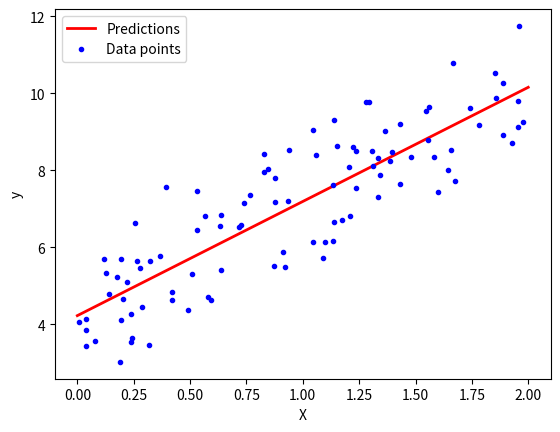

Here is the Python script that generated this plot:
import numpy as np
np.random.seed(0)
X = 2 * np.random.rand(100, 1)
y = 4 + 3 * X + np.random.randn(100, 1)
X_b = np.c_[np.ones((100, 1)), X]
theta_best = np.linalg.inv(X_b.T.dot(X_b)).dot(X_b.T).dot(y)

print("Optimal parameters (theta):", theta_best)
X_new = np.array([[0], [2]])
X_new_b = np.c_[np.ones((2, 1)), X_new]
y_predict = X_new_b.dot(theta_best)

print("Predictions:", y_predict)
import matplotlib.pyplot as plt
plt.plot(X_new, y_predict, "r-", linewidth=2, label="Predictions")
plt.plot(X, y, "b.", label="Data points")
plt.xlabel("X")
plt.ylabel("y")
plt.legend()
plt.show()
